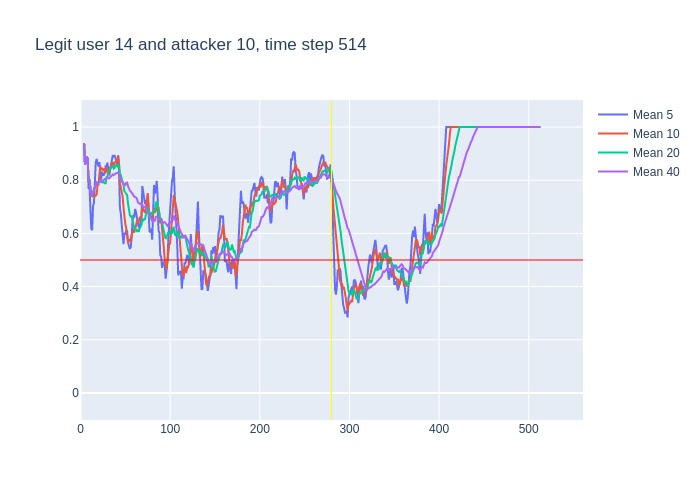

The data file committed next to this chart (first rows):
, time, confidence, avg_5_conf, avg_10_conf, avg_20_conf, avg_40_conf, real_user, predicted, user_count
0, 3, 0.94, , , , , 14, 14, 16
1, 4, 0.78, 0.94, 0.94, 0.94, 0.94, 14, 14, 16
2, 5, 0.88, 0.86, 0.86, 0.86, 0.86, 14, 14, 16
3, 6, 0.95, 0.8667, 0.8667, 0.8667, 0.8667, 14, 14, 16
4, 7, 0.86, 0.8875, 0.8875, 0.8875, 0.8875, 14, 14, 16
5, 8, 0.37, 0.882, 0.882, 0.882, 0.882, 14, 14, 16
6, 9, 0.84, 0.768, 0.7967, 0.7967, 0.7967, 14, 14, 16
7, 10, 0.38, 0.78, 0.8029, 0.8029, 0.8029, 14, 21, 16
8, 11, 0.64, 0.68, 0.75, 0.75, 0.75, 14, 14, 16
9, 12, 0.83, 0.618, 0.7378, 0.7378, 0.7378, 14, 14, 16
10, 13, 0.83, 0.612, 0.747, 0.747, 0.747, 14, 14, 16
11, 14, 0.89, 0.704, 0.736, 0.7545, 0.7545, 14, 14, 16
12, 15, 0.83, 0.714, 0.747, 0.7658, 0.7658, 14, 14, 16
13, 16, 0.95, 0.804, 0.742, 0.7708, 0.7708, 14, 14, 16
14, 17, 0.9, 0.866, 0.742, 0.7836, 0.7836, 14, 14, 16
15, 18, 0.73, 0.88, 0.746, 0.7913, 0.7913, 14, 14, 16
16, 19, 0.85, 0.86, 0.782, 0.7875, 0.7875, 14, 14, 16
17, 20, 0.91, 0.852, 0.783, 0.7912, 0.7912, 14, 14, 16
18, 21, 0.81, 0.868, 0.836, 0.7978, 0.7978, 14, 14, 16
19, 22, 0.71, 0.84, 0.853, 0.7984, 0.7984, 14, 14, 16
20, 23, 0.88, 0.802, 0.841, 0.794, 0.794, 14, 14, 16
21, 24, 0.79, 0.832, 0.846, 0.791, 0.7981, 14, 14, 16
22, 25, 0.91, 0.82, 0.836, 0.7915, 0.7977, 14, 14, 16
23, 26, 0.85, 0.82, 0.844, 0.793, 0.8026, 14, 14, 16
24, 27, 0.83, 0.828, 0.834, 0.788, 0.8046, 14, 14, 16
25, 28, 0.87, 0.852, 0.827, 0.7865, 0.8056, 14, 14, 16
26, 29, 0.87, 0.85, 0.841, 0.8115, 0.8081, 14, 14, 16
27, 30, 0.77, 0.866, 0.843, 0.813, 0.8104, 14, 14, 16
28, 31, 0.75, 0.838, 0.829, 0.8325, 0.8089, 14, 14, 16
29, 32, 0.93, 0.818, 0.823, 0.838, 0.8069, 14, 14, 16
30, 33, 0.96, 0.838, 0.845, 0.843, 0.811, 14, 14, 16
31, 34, 0.92, 0.856, 0.853, 0.8495, 0.8158, 14, 14, 16
32, 35, 0.91, 0.866, 0.866, 0.851, 0.8191, 14, 14, 16
33, 36, 0.73, 0.894, 0.866, 0.855, 0.8218, 14, 14, 16
34, 37, 0.95, 0.89, 0.854, 0.844, 0.8191, 14, 14, 16
35, 38, 0.91, 0.894, 0.866, 0.8465, 0.8229, 14, 14, 16
36, 39, 0.86, 0.884, 0.87, 0.8555, 0.8253, 14, 14, 16
37, 40, 0.83, 0.872, 0.869, 0.856, 0.8262, 14, 14, 16
38, 41, 0.92, 0.856, 0.875, 0.852, 0.8263, 14, 14, 16
39, 42, 0.65, 0.894, 0.892, 0.8575, 0.8287, 14, 14, 16
40, 43, 0.21, 0.834, 0.864, 0.8545, 0.8242, 14, 14, 16
41, 44, 0.76, 0.694, 0.789, 0.821, 0.806, 14, 14, 16
42, 45, 0.62, 0.674, 0.773, 0.8195, 0.8055, 14, 14, 16
43, 46, 0.68, 0.632, 0.744, 0.805, 0.799, 14, 14, 16
44, 47, 0.53, 0.584, 0.739, 0.7965, 0.7922, 14, 14, 16
45, 48, 0.42, 0.56, 0.697, 0.7815, 0.784, 14, 14, 16
46, 49, 0.73, 0.602, 0.648, 0.759, 0.7853, 14, 14, 16
47, 50, 0.69, 0.596, 0.635, 0.752, 0.7825, 14, 14, 16
48, 51, 0.67, 0.61, 0.621, 0.748, 0.7903, 14, 14, 16
49, 52, 0.32, 0.608, 0.596, 0.744, 0.791, 14, 18, 16
50, 53, 0.36, 0.566, 0.563, 0.7135, 0.7782, 14, 14, 16
51, 54, 0.67, 0.554, 0.578, 0.6835, 0.7665, 14, 14, 16
52, 55, 0.72, 0.542, 0.569, 0.671, 0.761, 14, 14, 16
53, 56, 0.83, 0.548, 0.579, 0.6615, 0.7582, 14, 14, 16
54, 57, 0.65, 0.58, 0.594, 0.6665, 0.7552, 14, 14, 16
55, 58, 0.46, 0.646, 0.606, 0.6515, 0.749, 14, 14, 16
56, 59, 0.66, 0.666, 0.61, 0.629, 0.7422, 14, 14, 16
57, 60, 0.86, 0.664, 0.603, 0.619, 0.7375, 14, 14, 16
58, 61, 0.76, 0.692, 0.62, 0.6205, 0.7362, 14, 14, 16
59, 62, 0.53, 0.678, 0.629, 0.6125, 0.735, 14, 14, 16
... 451 more rows
